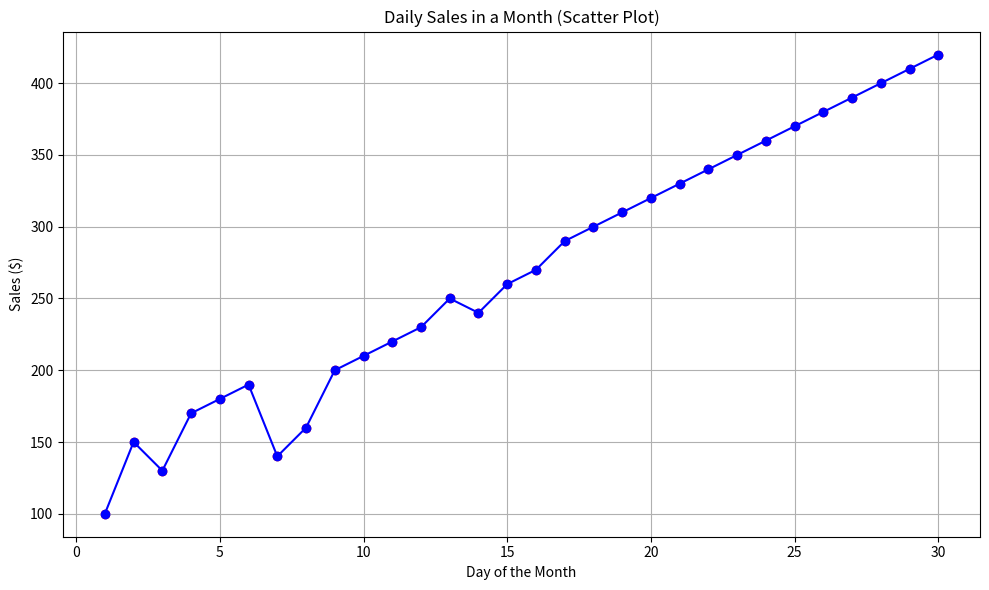
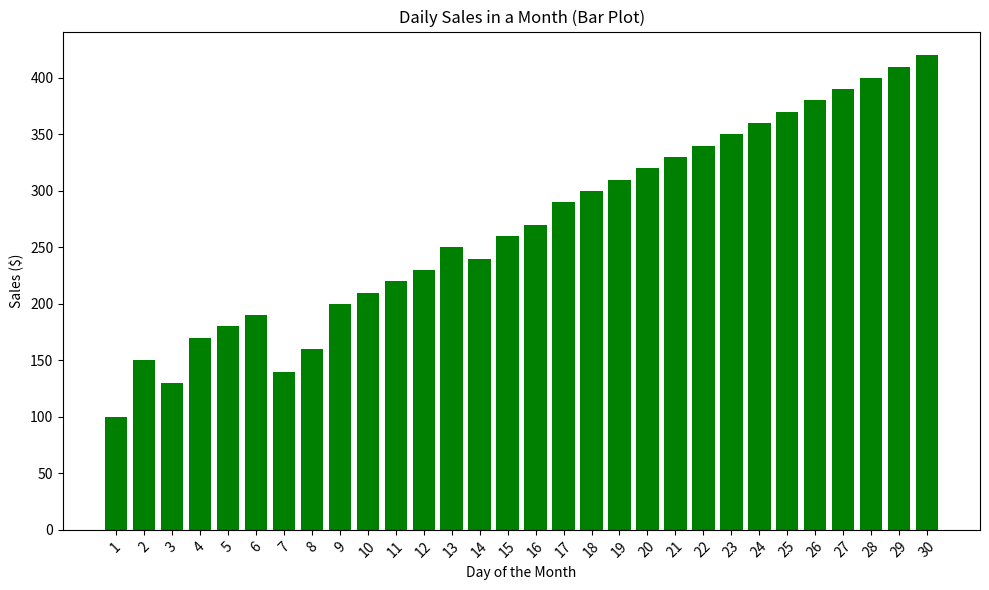

The script that saved these images, in order:
import matplotlib.pyplot as plt

days = list(range(1, 31))  
sales = [100, 150, 130, 170, 180, 190, 140, 160, 200, 210, 220, 230, 250, 240, 260, 270, 290, 300, 310, 320, 330, 340, 350, 360, 370, 380, 390, 400, 410, 420]  # Sales data for each day

plt.figure(figsize=(10, 6))
plt.plot(days, sales, marker='o', linestyle='-', color='b')


plt.xlabel('Day of the Month')
plt.ylabel('Sales ($)')
plt.title('Daily Sales in a Month (Line Plot)')
plt.grid(True)

plt.tight_layout()
plt.show()
plt.scatter(days, sales, color='r')

plt.xlabel('Day of the Month')
plt.ylabel('Sales ($)')
plt.title('Daily Sales in a Month (Scatter Plot)')
plt.grid(True)

plt.tight_layout()
plt.show()
import matplotlib.pyplot as plt

days = list(range(1, 31))  
sales = [100, 150, 130, 170, 180, 190, 140, 160, 200, 210, 220, 230, 250, 240, 260, 270, 290, 300, 310, 320, 330, 340, 350, 360, 370, 380, 390, 400, 410, 420]  # Sales data for each day

plt.figure(figsize=(10, 6))
plt.bar(days, sales, color='g')

plt.xlabel('Day of the Month')
plt.ylabel('Sales ($)')
plt.title('Daily Sales in a Month (Bar Plot)')
plt.xticks(days, rotation=45) 
plt.tight_layout()
plt.show()
